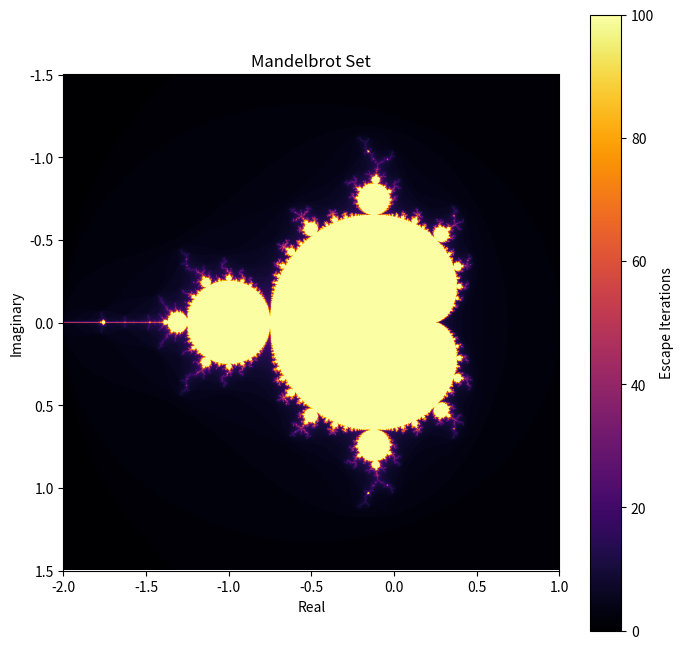

The matplotlib source for this figure:
import numpy as np
import matplotlib.pyplot as plt
# Image resolution
WIDTH = 1000
HEIGHT = 1000
# Complex plane boundaries
REAL_MIN = -2.0
REAL_MAX = 1.0

IMAG_MIN = -1.5
IMAG_MAX = 1.5
MAX_ITER = 100

def mandelbrot(c):
    """
    Return the number of iteration before the point escapes.
    """

    z=0
    for i in range(MAX_ITER):
        z=z*z+c

        if abs(z)>2:
            return i
    return MAX_ITER
    

image = np.zeros((HEIGHT, WIDTH))
for y in range(HEIGHT):
    for x in range(WIDTH):
           real = REAL_MIN + (x / WIDTH) * (REAL_MAX - REAL_MIN)
           imag = IMAG_MIN + (y / HEIGHT) * (IMAG_MAX - IMAG_MIN)
           c = complex(real, imag)
           image[y, x] = mandelbrot(c)

plt.figure(figsize=(8,8))
plt.imshow(
     image,
     cmap='inferno',
     extent=(REAL_MIN,REAL_MAX,IMAG_MAX,IMAG_MIN)
)
plt.colorbar(label="Escape Iterations")

plt.title("Mandelbrot Set")

plt.xlabel("Real")

plt.ylabel("Imaginary")

plt.show()
